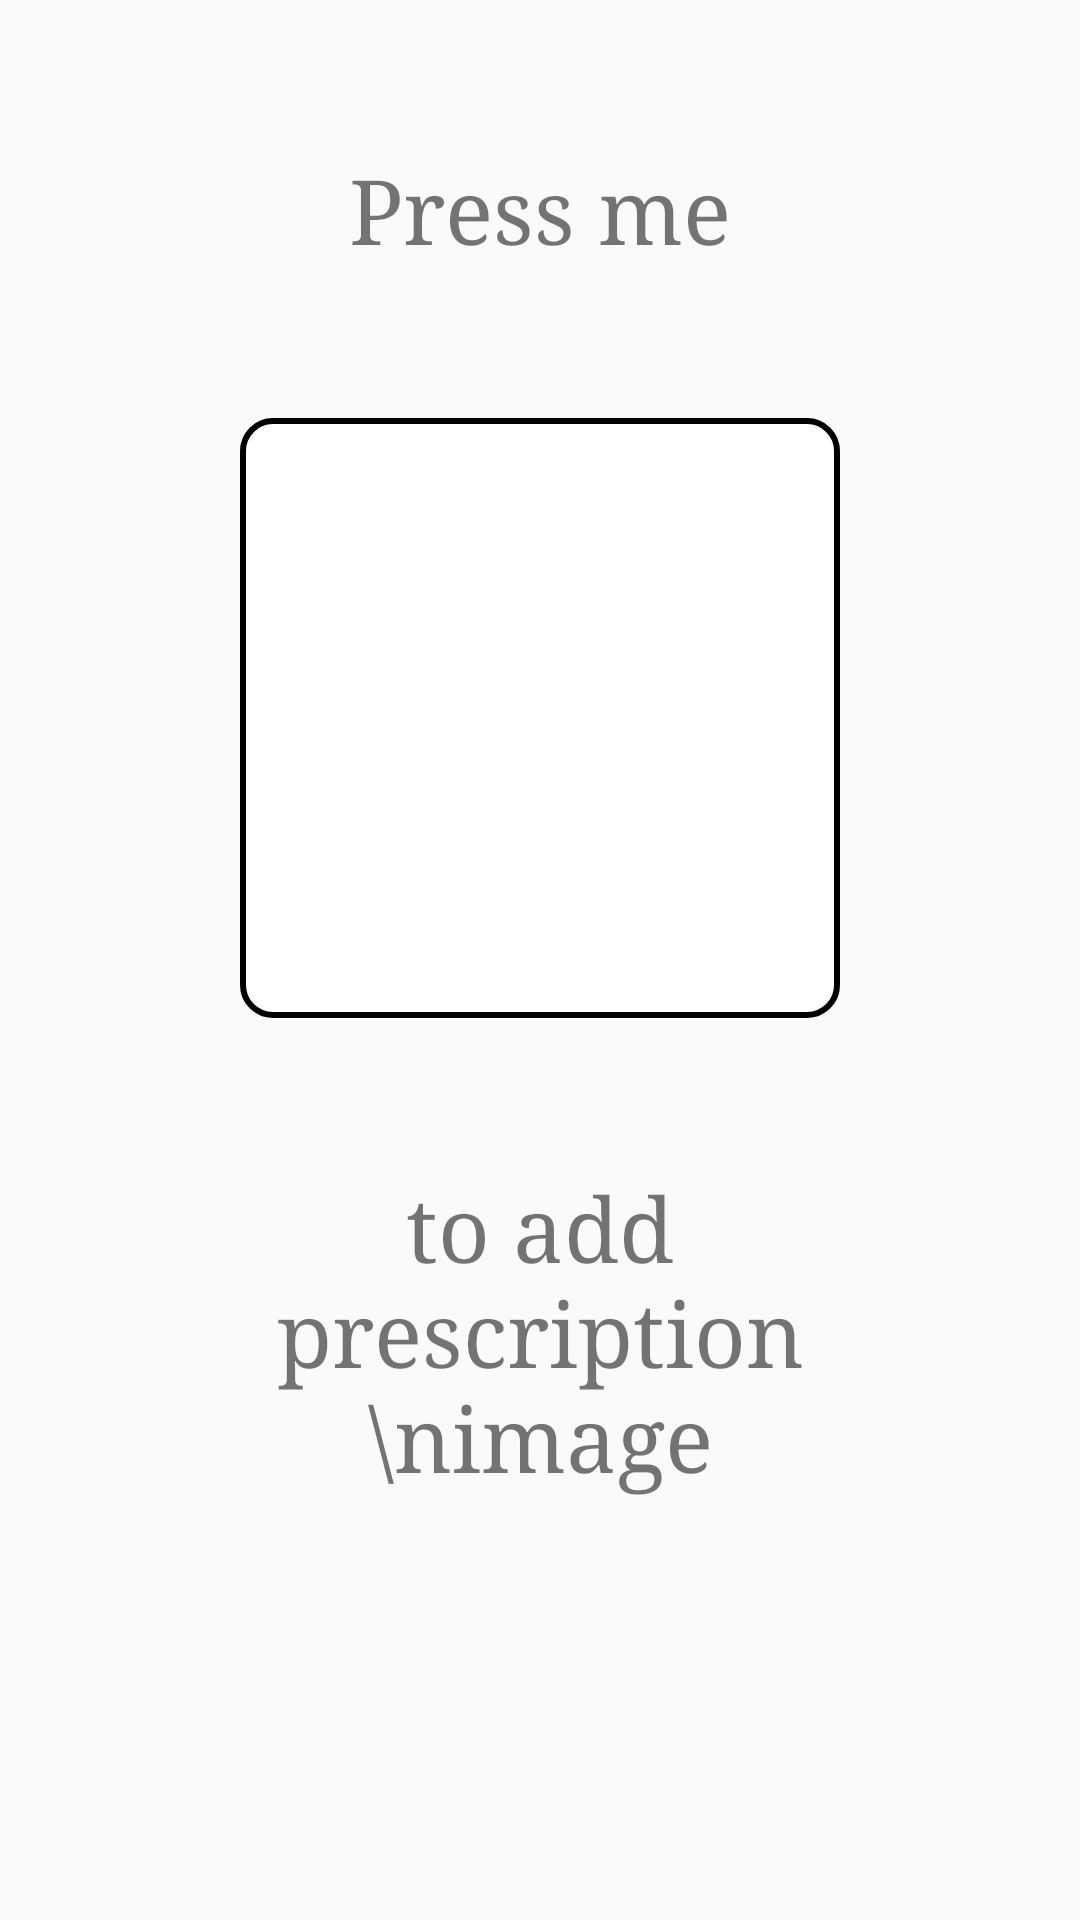

The Android layout XML behind this screen, and the referenced resources:
<!-- AndroidManifest.xml: application theme Theme.MyApplication12 -->
<!-- res/layout/fragment_add_image.xml -->
<?xml version="1.0" encoding="utf-8"?>
<LinearLayout xmlns:android="http://schemas.android.com/apk/res/android"
    xmlns:tools="http://schemas.android.com/tools"
    android:layout_width="match_parent"
    android:layout_height="match_parent"
    tools:context=".AddImage"
    android:orientation="vertical"
    >
    <TextView
        android:layout_width="wrap_content"
        android:layout_height="wrap_content"
        android:text="Press me"
        android:layout_gravity="center"
        android:textSize="30dp"
        android:layout_margin="50dp"
        android:fontFamily="serif"
        />

    <ImageButton
        android:id="@+id/image"
        android:layout_width="wrap_content"
        android:layout_height="wrap_content"
        android:src="@drawable/ic_baseline_image_24"
        android:layout_gravity="center"
        android:padding="100dp"
        android:focusable="true"
        android:background="@drawable/big_rounded"
        />

    <TextView
        android:layout_width="wrap_content"
        android:layout_height="wrap_content"
        android:text="to add prescription \nimage"
        android:layout_gravity="center"
        android:textSize="30dp"
        android:layout_margin="50dp"
        android:fontFamily="serif"
        android:gravity="center"
        />
</LinearLayout>
<!-- resources referenced by this layout -->
<resources>
  <!-- drawable big_rounded (drawable) -->
  <?xml version="1.0" encoding="utf-8"?>
  <shape android:shape="rectangle"
      xmlns:android="http://schemas.android.com/apk/res/android">
  
  
  \
      <solid
          android:color="@color/white"
          />
      <stroke
          android:width="2dp"
          android:color="@color/lavender"/>
      <corners
          android:radius="10dp"
          />
  </shape>
  <style name="Theme.MyApplication12" parent="Theme.AppCompat.Light">
          
          <item name="colorPrimary">@color/purple_500</item>
          <item name="colorPrimaryVariant">@color/purple_700</item>
          <item name="colorOnPrimary">@color/white</item>
          
          <item name="colorSecondary">@color/teal_200</item>
          <item name="colorSecondaryVariant">@color/teal_700</item>
          <item name="colorOnSecondary">@color/black</item>
          
          <item name="android:statusBarColor" tools:targetApi="l">?attr/colorPrimaryVariant</item>
          
      </style>
  <!-- not gathered from this repository: default colours our renderer supplied (Android Studio template values) -->
  <color name="purple_500">#FF6200EE</color>
  <color name="purple_700">#FF3700B3</color>
  <color name="teal_200">#FF03DAC5</color>
  <color name="teal_700">#FF018786</color>
  <color name="black">#FF000000</color>
  <color name="white">#FFFFFFFF</color>
</resources>
